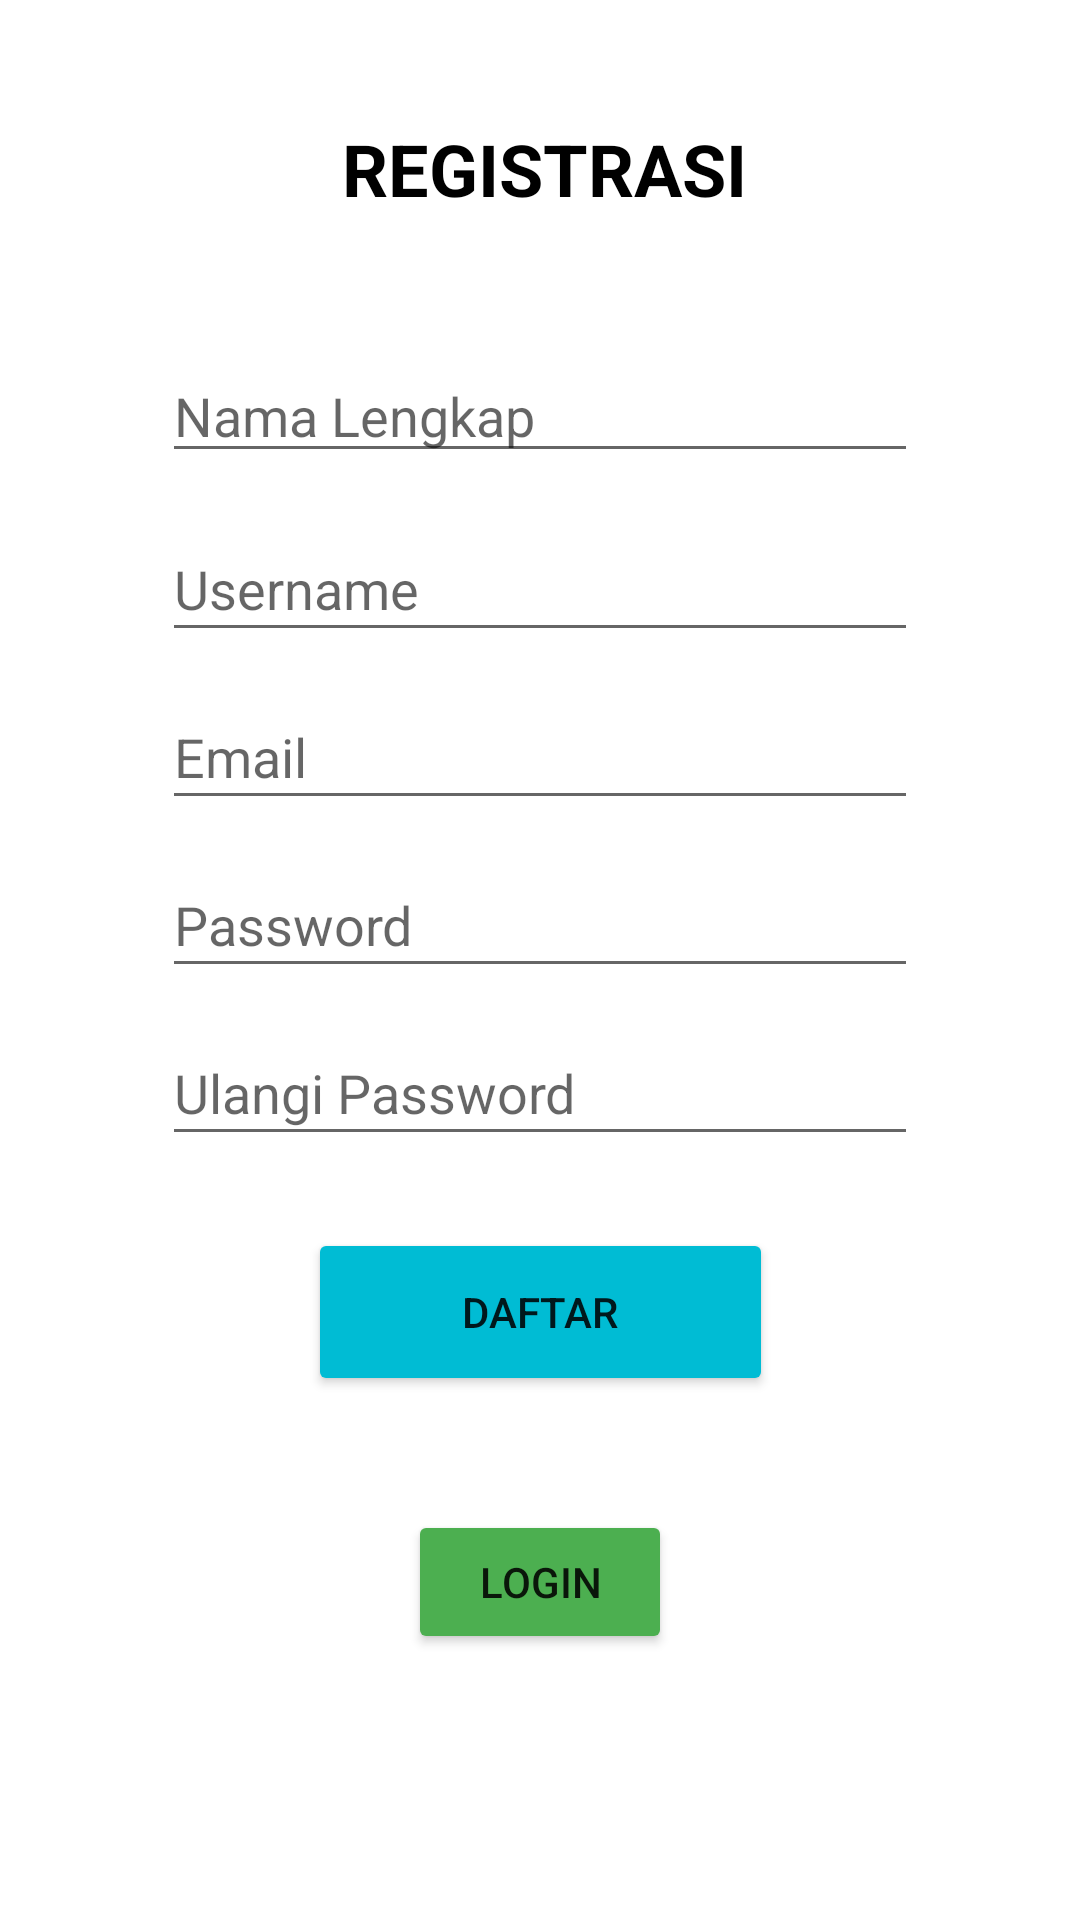

Here is an Android app screen rendered from its layout file. Give the layout XML and the strings, colors and styles it references.
<!-- AndroidManifest.xml: application theme Theme.TUGAS1AKB10118312 -->
<!-- res/layout/activity_registrasi.xml -->
<?xml version="1.0" encoding="utf-8"?>
<androidx.constraintlayout.widget.ConstraintLayout xmlns:android="http://schemas.android.com/apk/res/android"
    xmlns:app="http://schemas.android.com/apk/res-auto"
    xmlns:tools="http://schemas.android.com/tools"
    android:layout_width="match_parent"
    android:layout_height="match_parent"
    tools:context=".Registrasi">

    <TextView
        android:id="@+id/textView2"
        android:layout_width="136dp"
        android:layout_height="0dp"
        android:layout_marginStart="164dp"
        android:layout_marginLeft="164dp"
        android:layout_marginTop="40dp"
        android:layout_marginEnd="170dp"
        android:layout_marginRight="170dp"
        android:text="REGISTRASI"
        android:textAllCaps="true"
        android:textColor="#000000"
        android:textSize="24sp"
        android:textStyle="bold"
        app:layout_constraintEnd_toEndOf="parent"
        app:layout_constraintHorizontal_bias="0.457"
        app:layout_constraintStart_toStartOf="parent"
        app:layout_constraintTop_toTopOf="parent" />

    <EditText
        android:id="@+id/editTextTextPersonName"
        android:layout_width="wrap_content"
        android:layout_height="wrap_content"
        android:layout_marginTop="44dp"
        android:ems="12"
        android:inputType="textPersonName"
        android:hint="Nama Lengkap"
        app:layout_constraintEnd_toEndOf="parent"
        app:layout_constraintStart_toStartOf="parent"
        app:layout_constraintTop_toBottomOf="@+id/textView2"
        tools:ignore="MissingConstraints" />

    <EditText
        android:id="@+id/editTextTextPersonName4"
        android:layout_width="wrap_content"
        android:layout_height="45dp"
        android:layout_marginTop="212dp"
        android:ems="12"
        android:inputType="textPersonName"
        android:hint="Password"
        app:layout_constraintEnd_toEndOf="parent"
        app:layout_constraintStart_toStartOf="parent"
        app:layout_constraintTop_toBottomOf="@+id/textView2"
        tools:ignore="MissingConstraints" />

    <EditText
        android:id="@+id/editTextTextPersonName2"
        android:layout_width="wrap_content"
        android:layout_height="45dp"
        android:layout_marginTop="100dp"
        android:ems="12"
        android:inputType="textPersonName"
        android:hint="Username"
        app:layout_constraintEnd_toEndOf="parent"
        app:layout_constraintStart_toStartOf="parent"
        app:layout_constraintTop_toBottomOf="@+id/textView2"
        tools:ignore="MissingConstraints" />

    <EditText
        android:id="@+id/editTextTextPersonName5"
        android:layout_width="wrap_content"
        android:layout_height="45dp"
        android:layout_marginTop="268dp"
        android:ems="12"
        android:inputType="textPersonName"
        android:hint="Ulangi Password"
        app:layout_constraintEnd_toEndOf="parent"
        app:layout_constraintStart_toStartOf="parent"
        app:layout_constraintTop_toBottomOf="@+id/textView2"
        tools:ignore="MissingConstraints" />

    <EditText
        android:id="@+id/editTextTextPersonName3"
        android:layout_width="wrap_content"
        android:layout_height="45dp"
        android:layout_marginTop="156dp"
        android:ems="12"
        android:inputType="textPersonName"
        android:hint="Email"
        app:layout_constraintEnd_toEndOf="parent"
        app:layout_constraintStart_toStartOf="parent"
        app:layout_constraintTop_toBottomOf="@+id/textView2"
        tools:ignore="MissingConstraints" />

    <Button
        android:id="@+id/btnDaftar"
        android:layout_width="155dp"
        android:layout_height="56dp"
        android:layout_marginTop="24dp"
        android:text="Daftar"
        app:backgroundTint="#00BCD4"
        app:layout_constraintEnd_toEndOf="parent"
        app:layout_constraintStart_toStartOf="parent"
        app:layout_constraintTop_toBottomOf="@+id/editTextTextPersonName5" />

    <Button
        android:id="@+id/btnBack"
        android:layout_width="wrap_content"
        android:layout_height="wrap_content"
        android:layout_marginTop="38dp"
        android:text="Login"
        app:backgroundTint="#4CAF50"
        app:layout_constraintEnd_toEndOf="parent"
        app:layout_constraintStart_toStartOf="parent"
        app:layout_constraintTop_toBottomOf="@+id/btnDaftar"
        tools:ignore="MissingConstraints" />

</androidx.constraintlayout.widget.ConstraintLayout>
<!-- resources referenced by this layout -->
<resources>
  <style name="Theme.TUGAS1AKB10118312" parent="Theme.MaterialComponents.DayNight.DarkActionBar">
          
          <item name="colorPrimary">@color/purple_500</item>
          <item name="colorPrimaryVariant">@color/purple_700</item>
          <item name="colorOnPrimary">@color/white</item>
          
          <item name="colorSecondary">@color/teal_200</item>
          <item name="colorSecondaryVariant">@color/teal_700</item>
          <item name="colorOnSecondary">@color/black</item>
          
          <item name="android:statusBarColor" tools:targetApi="l">?attr/colorPrimaryVariant</item>
          
      </style>
  <color name="purple_500">#49E1F4</color>
  <color name="purple_700">#04A7BC</color>
  <color name="white">#FFFFFFFF</color>
  <color name="teal_200">#FF03DAC5</color>
  <color name="teal_700">#FF018786</color>
  <color name="black">#FF000000</color>
</resources>
